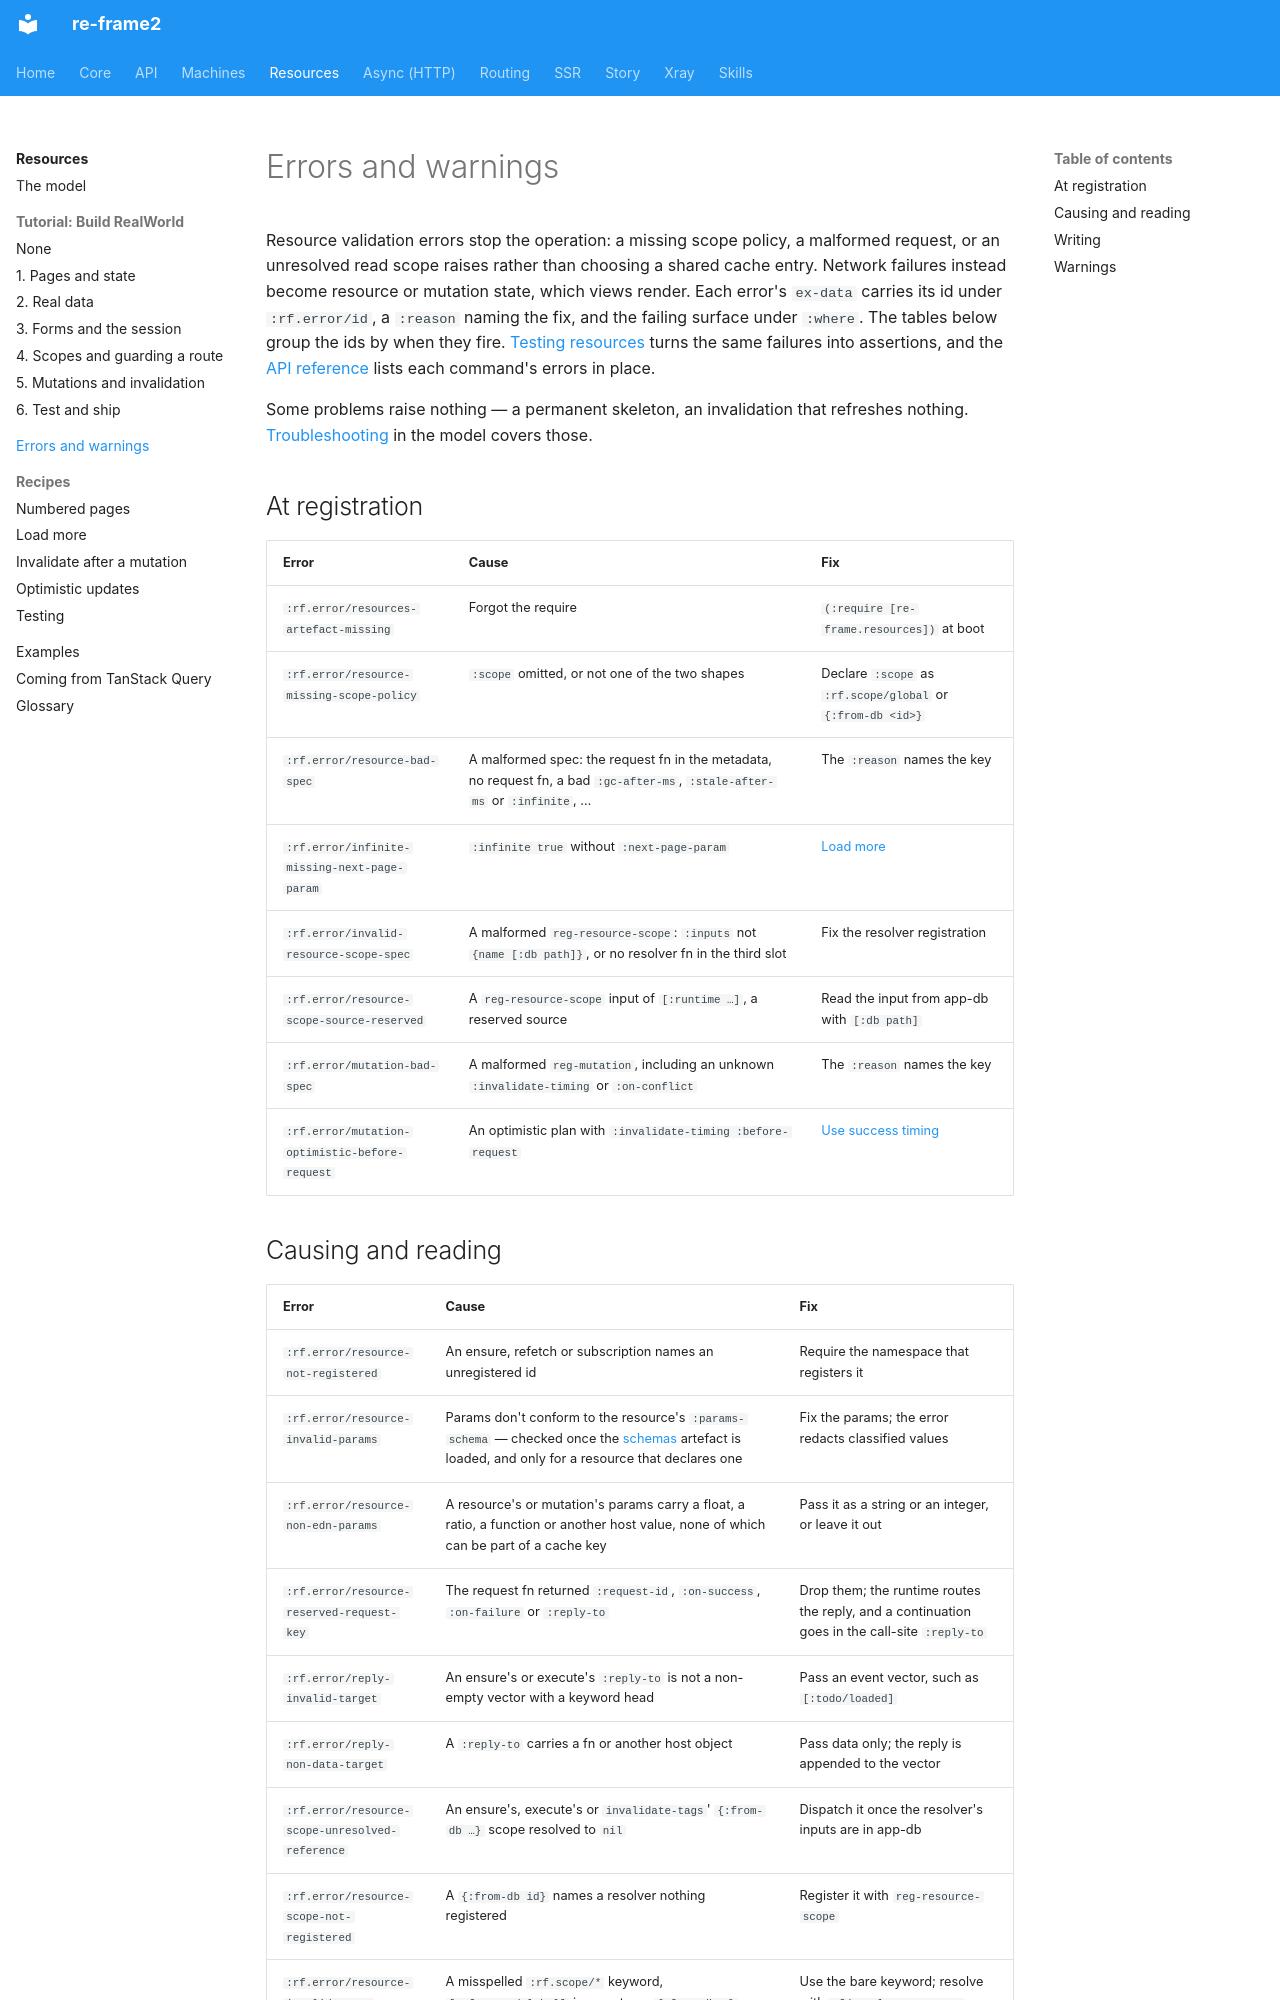

repository: day8/re-frame2 · page: resources/errors-and-warnings/index.html · generator: mkdocs

# Errors and warnings

Resource validation errors stop the operation: a missing scope policy, a malformed request, or an unresolved read scope raises rather than choosing a shared cache entry. Network failures instead become resource or mutation state, which views render.
Each error's `ex-data` carries its id under `:rf.error/id`, a `:reason` naming the
fix, and the failing surface under `:where`. The tables below group the ids by when
they fire. [Testing resources](testing.md) turns the same failures into assertions,
and the [API reference](../api/re-frame.resources.md) lists each command's errors in
place.

Some problems raise nothing — a permanent skeleton, an invalidation that refreshes
nothing. [Troubleshooting](concepts.md#troubleshooting) in the model covers those.

## At registration

| Error | Cause | Fix |
|---|---|---|
| `:rf.error/resources-artefact-missing` | Forgot the require | `(:require [re-frame.resources])` at boot |
| `:rf.error/resource-missing-scope-policy` | `:scope` omitted, or not one of the two shapes | Declare `:scope` as `:rf.scope/global` or `{:from-db <id>}` |
| `:rf.error/resource-bad-spec` | A malformed spec: the request fn in the metadata, no request fn, a bad `:gc-after-ms`, `:stale-after-ms` or `:infinite`, … | The `:reason` names the key |
| `:rf.error/infinite-missing-next-page-param` | `:infinite true` without `:next-page-param` | [Load more](how-to/load-more.md) |
| `:rf.error/invalid-resource-scope-spec` | A malformed `reg-resource-scope`: `:inputs` not `{name [:db path]}`, or no resolver fn in the third slot | Fix the resolver registration |
| `:rf.error/resource-scope-source-reserved` | A `reg-resource-scope` input of `[:runtime …]`, a reserved source | Read the input from app-db with `[:db path]` |
| `:rf.error/mutation-bad-spec` | A malformed `reg-mutation`, including an unknown `:invalidate-timing` or `:on-conflict` | The `:reason` names the key |
| `:rf.error/mutation-optimistic-before-request` | An optimistic plan with `:invalidate-timing :before-request` | [Use success timing](how-to/optimistic-updates.md#verify-rollback-in-the-inspector) |
